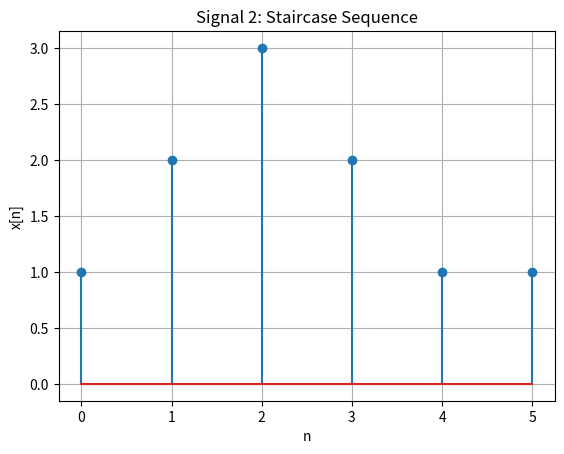
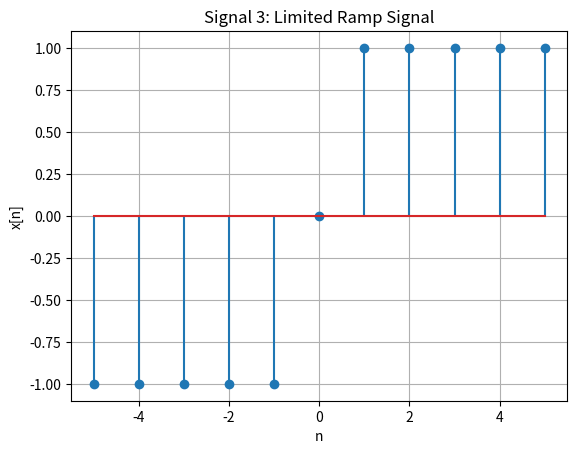
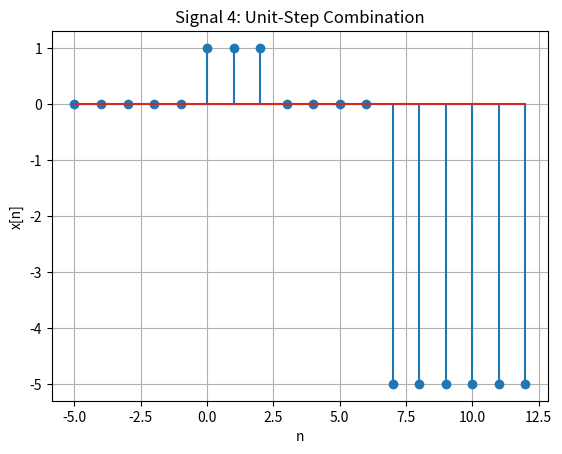
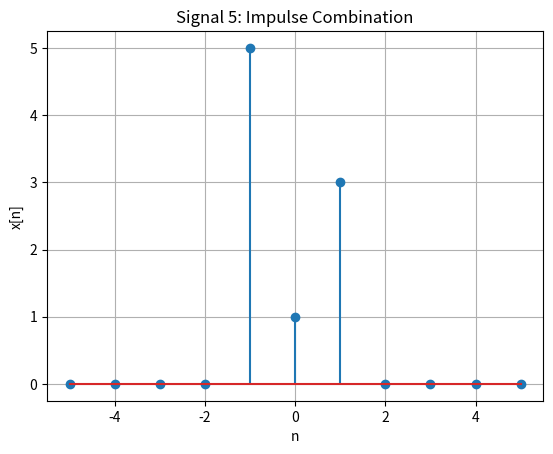

Reproduce these figures in Python, in order.
# Q-1:import numpy as np
# import numpy as np
# import matplotlib.pyplot as plt

# n = np.arange(-6, 7)
# x = np.where(n % 2 == 0, 3, 2)

# plt.figure()
# plt.stem(n, x)
# plt.title("Signal 1: Odd = 2, Even = 3")
# plt.xlabel("n")
# plt.ylabel("x[n]")
# plt.grid(True)
# plt.show()

# Q-2:
import numpy as np
import matplotlib.pyplot as plt

n = np.arange(0, 6)
x = np.array([1, 2, 3, 2, 1, 1])

plt.figure()
plt.stem(n, x)
plt.title("Signal 2: Staircase Sequence")
plt.xlabel("n")
plt.ylabel("x[n]")
plt.grid(True)
plt.show()

#Q-3:
import numpy as np
import matplotlib.pyplot as plt

n = np.arange(-5, 6)

x = np.where(
    n < -1,
    -1,
    np.where(n > 1, 1, n)
)

plt.figure()
plt.stem(n, x)
plt.title("Signal 3: Limited Ramp Signal")
plt.xlabel("n")
plt.ylabel("x[n]")
plt.grid(True)
plt.show()


# Q-4:
import numpy as np
import matplotlib.pyplot as plt

n = np.arange(-5, 13)

u_n = np.where(n >= 0, 1, 0)
u_n_minus_3 = np.where(n >= 3, 1, 0)
u_n_minus_7 = np.where(n >= 7, 1, 0)

x = u_n - u_n_minus_3 - 5 * u_n_minus_7

plt.figure()
plt.stem(n, x)
plt.title("Signal 4: Unit-Step Combination")
plt.xlabel("n")
plt.ylabel("x[n]")
plt.grid(True)
plt.show()

# Q-5:
import numpy as np
import matplotlib.pyplot as plt

n = np.arange(-5, 6)

delta_n = np.where(n == 0, 1, 0)
delta_n_minus_1 = np.where(n == 1, 1, 0)
delta_n_plus_1 = np.where(n == -1, 1, 0)

x = delta_n + 3 * delta_n_minus_1 + 5 * delta_n_plus_1

plt.figure()
plt.stem(n, x)
plt.title("Signal 5: Impulse Combination")
plt.xlabel("n")
plt.ylabel("x[n]")
plt.grid(True)
plt.show()
